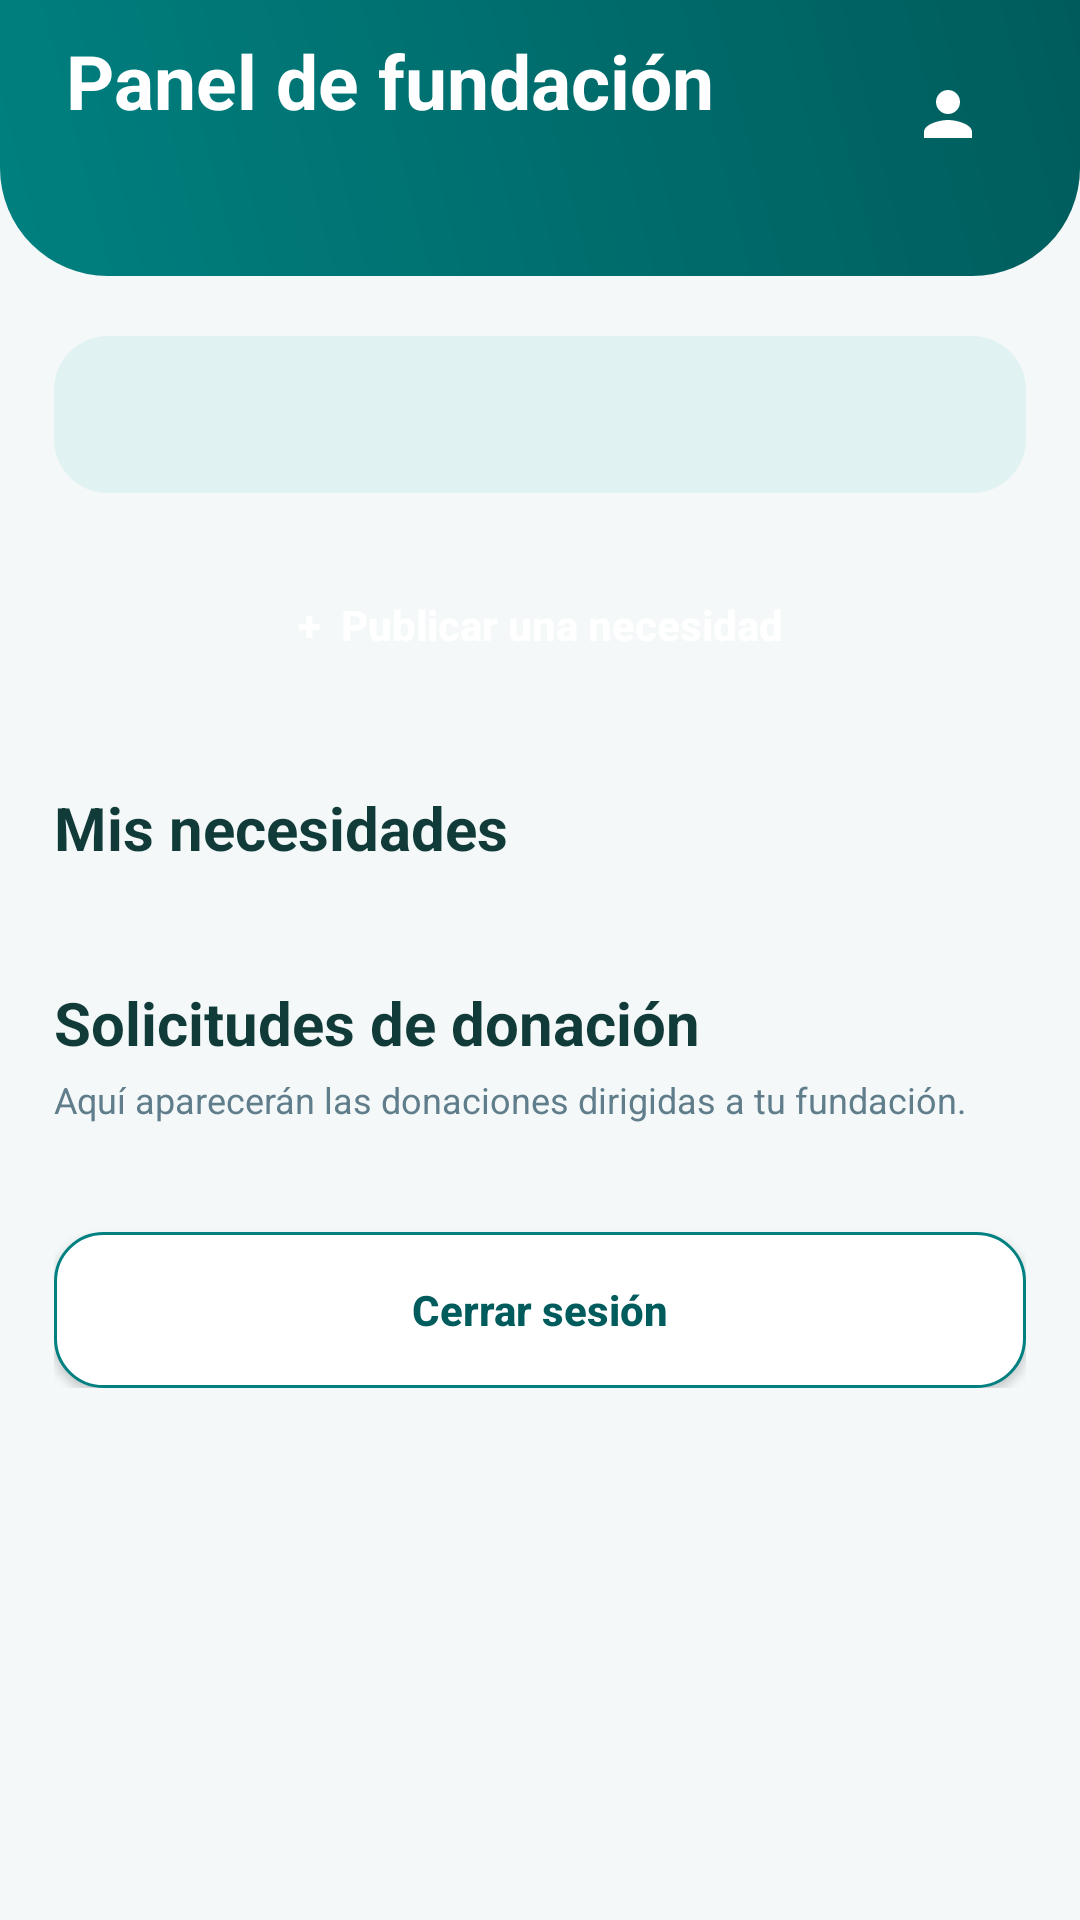

Here is an Android app screen rendered from its layout file. Give the layout XML and the strings, colors and styles it references.
<!-- AndroidManifest.xml: application theme Theme.Solidaryhands -->
<!-- res/layout/activity_panel_fundacion.xml -->
<?xml version="1.0" encoding="utf-8"?>
<LinearLayout xmlns:android="http://schemas.android.com/apk/res/android"
    xmlns:app="http://schemas.android.com/apk/res-auto"
    android:layout_width="match_parent"
    android:layout_height="match_parent"
    android:background="@color/background"
    android:orientation="vertical">

    <LinearLayout
        android:id="@+id/panelFundacionHeader"
        android:layout_width="match_parent"
        android:layout_height="wrap_content"
        android:minHeight="92dp"
        android:background="@drawable/bg_hero"
        android:gravity="center_vertical"
        android:orientation="horizontal"
        android:paddingHorizontal="22dp"
        android:paddingBottom="16dp">

        <LinearLayout
            android:layout_width="0dp"
            android:layout_height="wrap_content"
            android:layout_weight="1"
            android:orientation="vertical">

            <TextView
                android:layout_width="wrap_content"
                android:layout_height="wrap_content"
                android:text="Panel de fundación"
                android:textColor="@color/white"
                android:textSize="25sp"
                android:textStyle="bold" />

            <TextView
                android:id="@+id/txtNombrePanelFundacion"
                android:layout_width="wrap_content"
                android:layout_height="wrap_content"
                android:layout_marginTop="3dp"
                android:textColor="#DDF7F2"
                android:textSize="14sp" />
        </LinearLayout>

        <ImageButton
            android:id="@+id/btnPerfilPanelFundacion"
            android:layout_width="44dp"
            android:layout_height="44dp"
            android:background="@android:color/transparent"
            android:contentDescription="Perfil"
            android:padding="9dp"
            android:src="@drawable/ic_perfil"
            app:tint="@color/white" />
    </LinearLayout>

    <ScrollView
        android:id="@+id/panelFundacionScroll"
        android:layout_width="match_parent"
        android:layout_height="0dp"
        android:layout_weight="1"
        android:clipToPadding="false">

        <LinearLayout
            android:layout_width="match_parent"
            android:layout_height="wrap_content"
            android:orientation="vertical"
            android:paddingHorizontal="18dp"
            android:paddingTop="20dp"
            android:paddingBottom="24dp">

            <TextView
                android:id="@+id/txtResumenPanelFundacion"
                android:layout_width="match_parent"
                android:layout_height="wrap_content"
                android:background="@drawable/bg_surface_soft"
                android:padding="16dp"
                android:textColor="@color/sh_primary_dark"
                android:textSize="15sp"
                android:textStyle="bold" />

            <Button
                android:id="@+id/btnNuevaNecesidad"
                android:layout_width="match_parent"
                android:layout_height="56dp"
                android:layout_marginTop="16dp"
                android:background="@drawable/bg_coral_button"
                android:backgroundTint="@null"
                android:text="+  Publicar una necesidad"
                android:textAllCaps="false"
                android:textColor="@color/white"
                android:textStyle="bold" />

            <TextView
                android:layout_width="match_parent"
                android:layout_height="wrap_content"
                android:layout_marginTop="26dp"
                android:layout_marginBottom="12dp"
                android:text="Mis necesidades"
                android:textColor="@color/text_primary"
                android:textSize="20sp"
                android:textStyle="bold" />

            <LinearLayout
                android:id="@+id/contenedorNecesidadesFundacion"
                android:layout_width="match_parent"
                android:layout_height="wrap_content"
                android:orientation="vertical" />

            <TextView
                android:layout_width="match_parent"
                android:layout_height="wrap_content"
                android:layout_marginTop="26dp"
                android:layout_marginBottom="4dp"
                android:text="Solicitudes de donación"
                android:textColor="@color/text_primary"
                android:textSize="20sp"
                android:textStyle="bold" />

            <TextView
                android:layout_width="match_parent"
                android:layout_height="wrap_content"
                android:layout_marginBottom="12dp"
                android:text="Aquí aparecerán las donaciones dirigidas a tu fundación."
                android:textColor="@color/text_secondary"
                android:textSize="12sp" />

            <LinearLayout
                android:id="@+id/contenedorSolicitudesFundacion"
                android:layout_width="match_parent"
                android:layout_height="wrap_content"
                android:orientation="vertical" />

            <Button
                android:id="@+id/btnCerrarSesionFundacion"
                android:layout_width="match_parent"
                android:layout_height="52dp"
                android:layout_marginTop="24dp"
                android:background="@drawable/bg_button_outline"
                android:backgroundTint="@null"
                android:text="Cerrar sesión"
                android:textAllCaps="false"
                android:textColor="@color/sh_primary_dark"
                android:textStyle="bold" />
        </LinearLayout>
    </ScrollView>
</LinearLayout>
<!-- resources referenced by this layout -->
<resources>
  <color name="background">#F4F8F8</color>
  <color name="sh_primary_dark">#005C5C</color>
  <color name="text_primary">#103B38</color>
  <color name="text_secondary">#607D8B</color>
  <color name="white">#FFFFFF</color>
  <!-- drawable bg_button_outline (drawable) -->
  <?xml version="1.0" encoding="utf-8"?>
  <shape xmlns:android="http://schemas.android.com/apk/res/android">
      <solid android:color="@color/white" />
      <stroke android:width="1dp" android:color="@color/sh_primary" />
      <corners android:radius="16dp" />
  </shape>
  <!-- drawable bg_coral_button (drawable) -->
  <?xml version="1.0" encoding="utf-8"?>
  <shape xmlns:android="http://schemas.android.com/apk/res/android">
      <gradient
          android:angle="0"
          android:startColor="@color/sh_coral"
          android:endColor="@color/sh_coral_dark" />
      <corners android:radius="26dp" />
  </shape>
  <!-- drawable bg_hero (drawable) -->
  <?xml version="1.0" encoding="utf-8"?>
  <shape xmlns:android="http://schemas.android.com/apk/res/android">
      <gradient android:angle="45" android:startColor="@color/sh_primary" android:endColor="@color/sh_primary_dark" />
      <corners android:bottomLeftRadius="36dp" android:bottomRightRadius="36dp" />
  </shape>
  <!-- drawable bg_surface_soft (drawable) -->
  <?xml version="1.0" encoding="utf-8"?>
  <shape xmlns:android="http://schemas.android.com/apk/res/android">
      <solid android:color="@color/sh_primary_soft" />
      <corners android:radius="18dp" />
  </shape>
  <!-- drawable ic_perfil (drawable) -->
  <vector xmlns:android="http://schemas.android.com/apk/res/android"
      android:width="24dp"
      android:height="24dp"
      android:viewportWidth="24"
      android:viewportHeight="24">
    <path
        android:fillColor="#FF287A5A"
        android:pathData="M12,12c2.21,0 4,-1.79 4,-4s-1.79,-4 -4,-4 -4,1.79 -4,4 1.79,4 4,4zM12,14c-2.67,0 -8,1.34 -8,4v2h16v-2c0,-2.66 -5.33,-4 -8,-4z"/>
  </vector>
  <style name="Theme.Solidaryhands" parent="Base.Theme.Solidaryhands" />
  <color name="sh_primary">#008080</color>
  <color name="sh_primary_soft">#E0F2F1</color>
  <style name="Base.Theme.Solidaryhands" parent="Theme.Material3.DayNight.NoActionBar">
          
          
      </style>
</resources>
